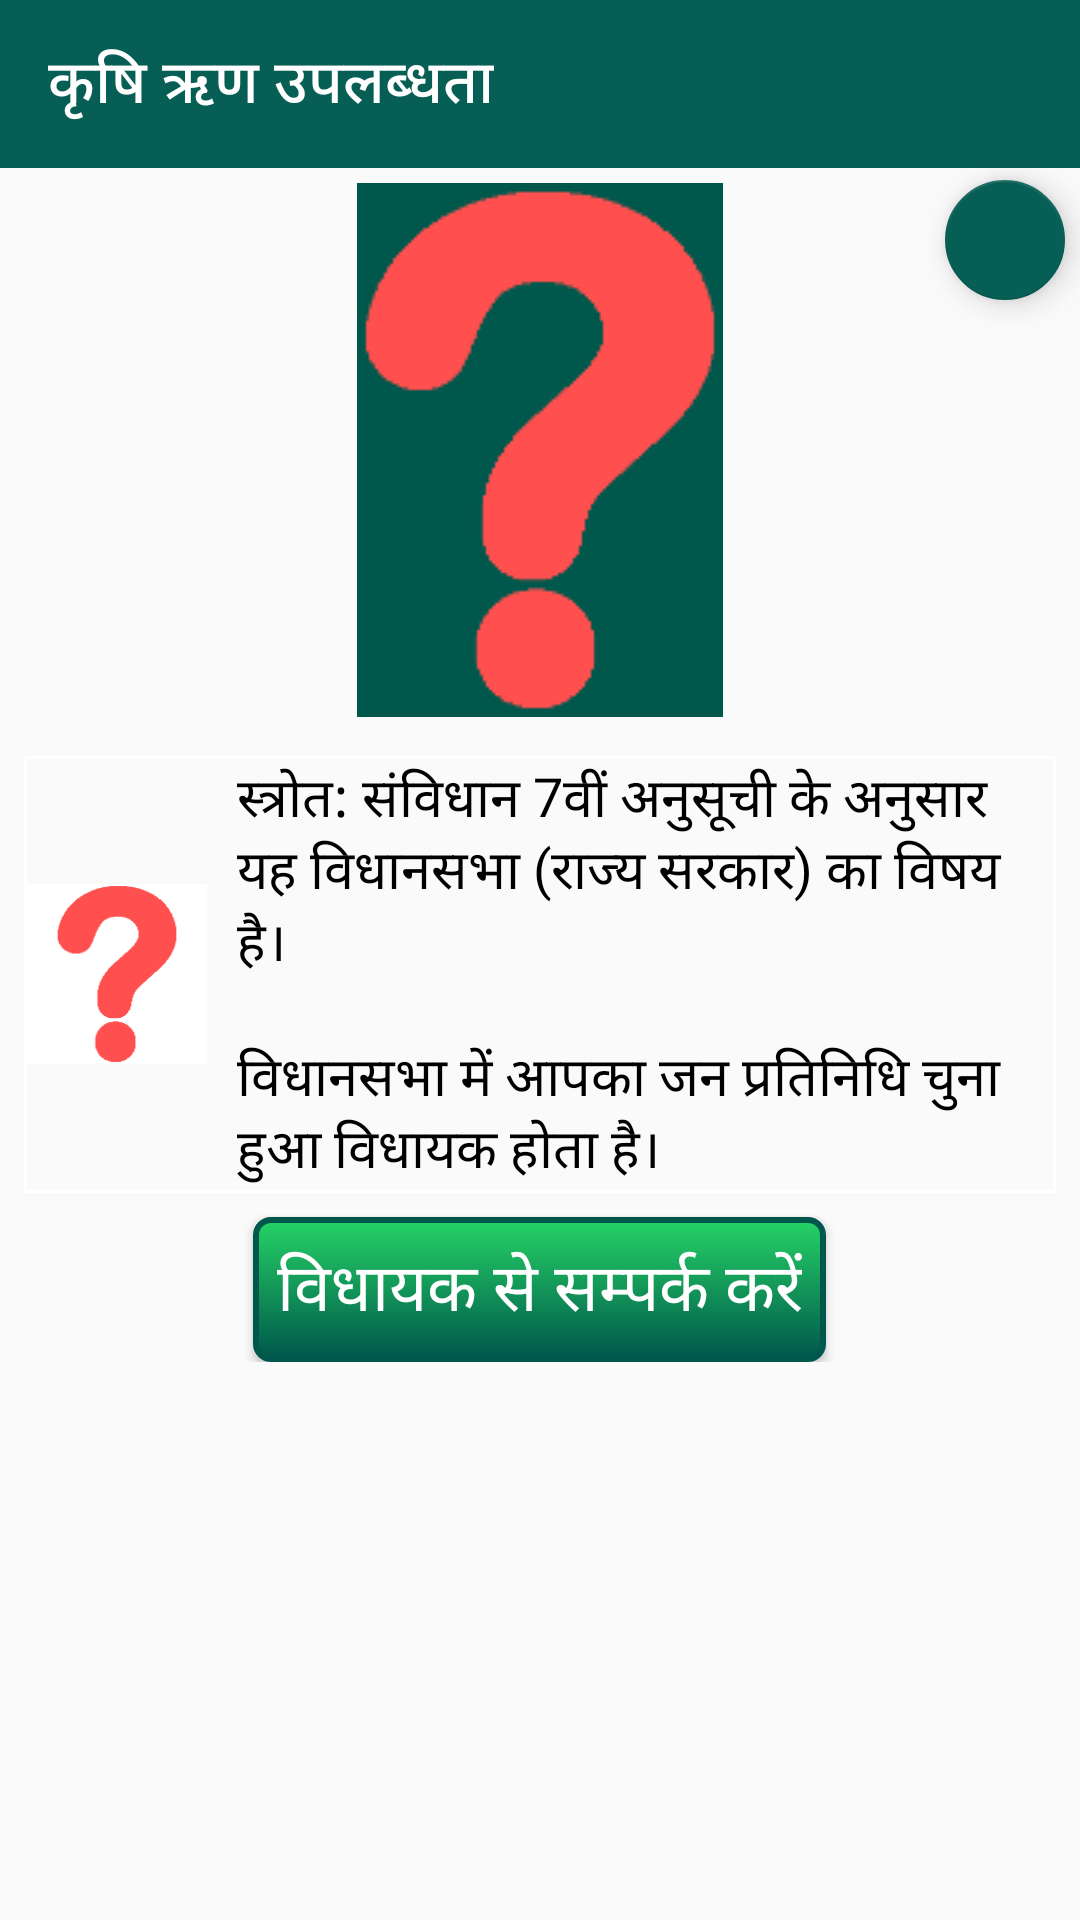

The Android layout XML behind this screen, and the referenced resources:
<!-- AndroidManifest.xml: application theme AppTheme -->
<!-- res/layout/issue_agriculture_loan.xml -->
<?xml version="1.0" encoding="utf-8"?>
<ScrollView
    xmlns:android="http://schemas.android.com/apk/res/android"
    xmlns:app="http://schemas.android.com/apk/res-auto"
    android:layout_width="match_parent"
    android:layout_height="match_parent"
    app:layout_behavior="@string/appbar_scrolling_view_behavior">

    <RelativeLayout
        android:layout_width="match_parent"
        android:layout_height="wrap_content">

        <com.google.android.material.floatingactionbutton.FloatingActionButton
            android:layout_width="wrap_content"
            android:layout_height="wrap_content"
            android:layout_marginRight="5dp"
            android:layout_marginEnd="5dp"
            android:layout_marginTop="60dp"
            android:layout_alignParentRight="true"
            android:layout_alignParentEnd="true"
            android:focusable="true"
            android:clickable="true"
            android:onClick="onclick_update_issue"
            android:src="@drawable/ic_add_white_24dp"
            app:backgroundTint="@color/colorPrimary"
            app:fabSize="mini" />

    <LinearLayout
        xmlns:android="http://schemas.android.com/apk/res/android"
        android:layout_width="match_parent"
        android:layout_height="wrap_content"
        android:orientation="vertical">

        <androidx.appcompat.widget.Toolbar
            android:id="@+id/toolbar"
            android:layout_width="match_parent"
            android:layout_height="wrap_content"
            android:background="@color/colorPrimary"
            app:title="@string/agriculture_loan"
            app:titleTextColor="@color/colorAccent" />

        <ImageView
            android:layout_width="wrap_content"
            android:layout_height="wrap_content"
            android:layout_marginTop="5dp"
            android:layout_marginBottom="5dp"
            android:layout_gravity="center"
            android:background="@color/colorPrimaryDark"
            android:padding="1dp"
            android:src="@drawable/issues" />

        <LinearLayout
            android:id="@+id/voter"
            android:layout_margin="8dp"
            android:padding="1dp"
            android:background="@drawable/linearlayout_border"
            android:layout_width="match_parent"
            android:layout_height="wrap_content"
            android:orientation="horizontal">

            <ImageView
                android:layout_width="@dimen/small_image"
                android:layout_height="@dimen/small_image"
                android:layout_gravity="center"
                android:background="@color/greylight"
                android:src="@drawable/issues" />
            <TextView
                android:id="@+id/janta_issue"
                android:layout_width="wrap_content"
                android:layout_height="wrap_content"
                android:textAppearance="?android:attr/textAppearanceMedium"
                android:layout_marginLeft="@dimen/issue_text_left_margin"
                android:layout_marginStart="@dimen/issue_text_left_margin"
                android:text="@string/vidhan_sabha"
                android:textColor="@color/black" />
        </LinearLayout>

        <LinearLayout
            android:id="@+id/neta"
            android:layout_width="match_parent"
            android:layout_margin="8dp"
            android:padding="1dp"
            android:background="@drawable/linearlayout_border"
            android:layout_height="wrap_content"
            android:visibility="gone">

            <ImageView
                android:layout_width="@dimen/small_image"
                android:layout_height="@dimen/small_image"
                android:layout_gravity="center"
                android:background="@color/greylight"
                android:src="@drawable/issues" />
            <TextView
                android:id="@+id/parshad_text"
                android:layout_width="wrap_content"
                android:layout_height="wrap_content"
                android:layout_marginLeft="@dimen/issue_text_left_margin"
                android:layout_marginStart="@dimen/issue_text_left_margin"
                android:textAppearance="?android:attr/textAppearanceMedium"
                android:text="@string/law_under_research"
                android:textColor="@color/black" />
        </LinearLayout>

        <LinearLayout
            android:id="@+id/parliament_house"
            android:layout_width="match_parent"
            android:layout_margin="8dp"
            android:padding="1dp"
            android:background="@drawable/linearlayout_border"
            android:layout_height="wrap_content"
            android:orientation="horizontal"
            android:visibility="gone">

            <ImageView
                android:layout_width="@dimen/small_image"
                android:layout_height="@dimen/small_image"
                android:layout_gravity="center"
                android:background="@color/greylight"
                android:src="@drawable/issues" />
            <TextView
                android:id="@+id/parliament"
                android:layout_width="wrap_content"
                android:layout_height="wrap_content"
                android:layout_marginLeft="@dimen/issue_text_left_margin"
                android:layout_marginStart="@dimen/issue_text_left_margin"
                android:textAppearance="?android:attr/textAppearanceMedium"
                android:text="@string/tax_under_research"
                android:textColor="@color/black" />
        </LinearLayout>

        <Button
            android:layout_width="wrap_content"
            android:layout_height="wrap_content"
            android:padding="8dp"
            android:background="@drawable/contact_button"
            android:layout_gravity="center"
            android:text="@string/contact_your_mla"
            android:onClick="onclick_my_MLA_screen"
            android:textColor="@color/white"
            android:textAppearance="?android:attr/textAppearanceLarge"/>

    </LinearLayout>

    </RelativeLayout>
</ScrollView>
<!-- resources referenced by this layout -->
<resources>
  <color name="black">#000000</color>
  <color name="colorAccent">#FFFFFF</color>
  <color name="colorPrimary">#075e54</color>
  <color name="colorPrimaryDark">#00574B</color>
  <color name="greylight">#ffffff</color>
  <color name="white">#ffffff</color>
  <dimen name="issue_text_left_margin">10dp</dimen>
  <dimen name="small_image">60dp</dimen>
  <!-- drawable contact_button (drawable) -->
  <?xml version="1.0" encoding="utf-8"?>
  <shape xmlns:android="http://schemas.android.com/apk/res/android"
      android:shape="rectangle">
      <gradient
          android:angle="270"
          android:startColor="@color/forAppStyling"
          android:endColor="@color/colorPrimaryDark"/>
      <corners android:radius="5dp" />
      <stroke android:width="2dp"
          android:color="@color/colorPrimaryDark" />
  </shape>
  <!-- drawable issues: png bitmap (drawable, 2710 bytes) -->
  <!-- drawable linearlayout_border (drawable) -->
  <?xml version="1.0" encoding="utf-8"?>
  <shape xmlns:android="http://schemas.android.com/apk/res/android"
      android:shape="rectangle">
      <stroke
          android:width="1dip"
          android:color="@color/greylight" />
  </shape>
  <string name="agriculture_loan">कृषि ऋण उपलब्धता</string>
  <string name="contact_your_mla">विधायक से सम्पर्क करें</string>
  <string name="law_under_research">इससे जुडे़ कानून पर शोध जारी है</string>
  <string name="tax_under_research">इस पर खर्च होने वाले टैक्स पर शोध जारी है</string>
  <string name="vidhan_sabha">स्त्रोत: संविधान 7वीं अनुसूची के अनुसार यह विधानसभा (राज्य सरकार) का विषय है।
          \n\nविधानसभा में आपका जन प्रतिनिधि चुना हुआ विधायक होता है।</string>
  <style name="AppTheme" parent="Theme.AppCompat.Light">
          
          <item name="colorPrimary">@color/colorPrimary</item>
          <item name="colorPrimaryDark">@color/colorPrimaryDark</item>
          <item name="colorAccent">@color/colorAccent</item>
          <item name="android:textColorPrimary">@color/colorAccent</item>
      </style>
  <color name="forAppStyling">#25d366</color>
</resources>
